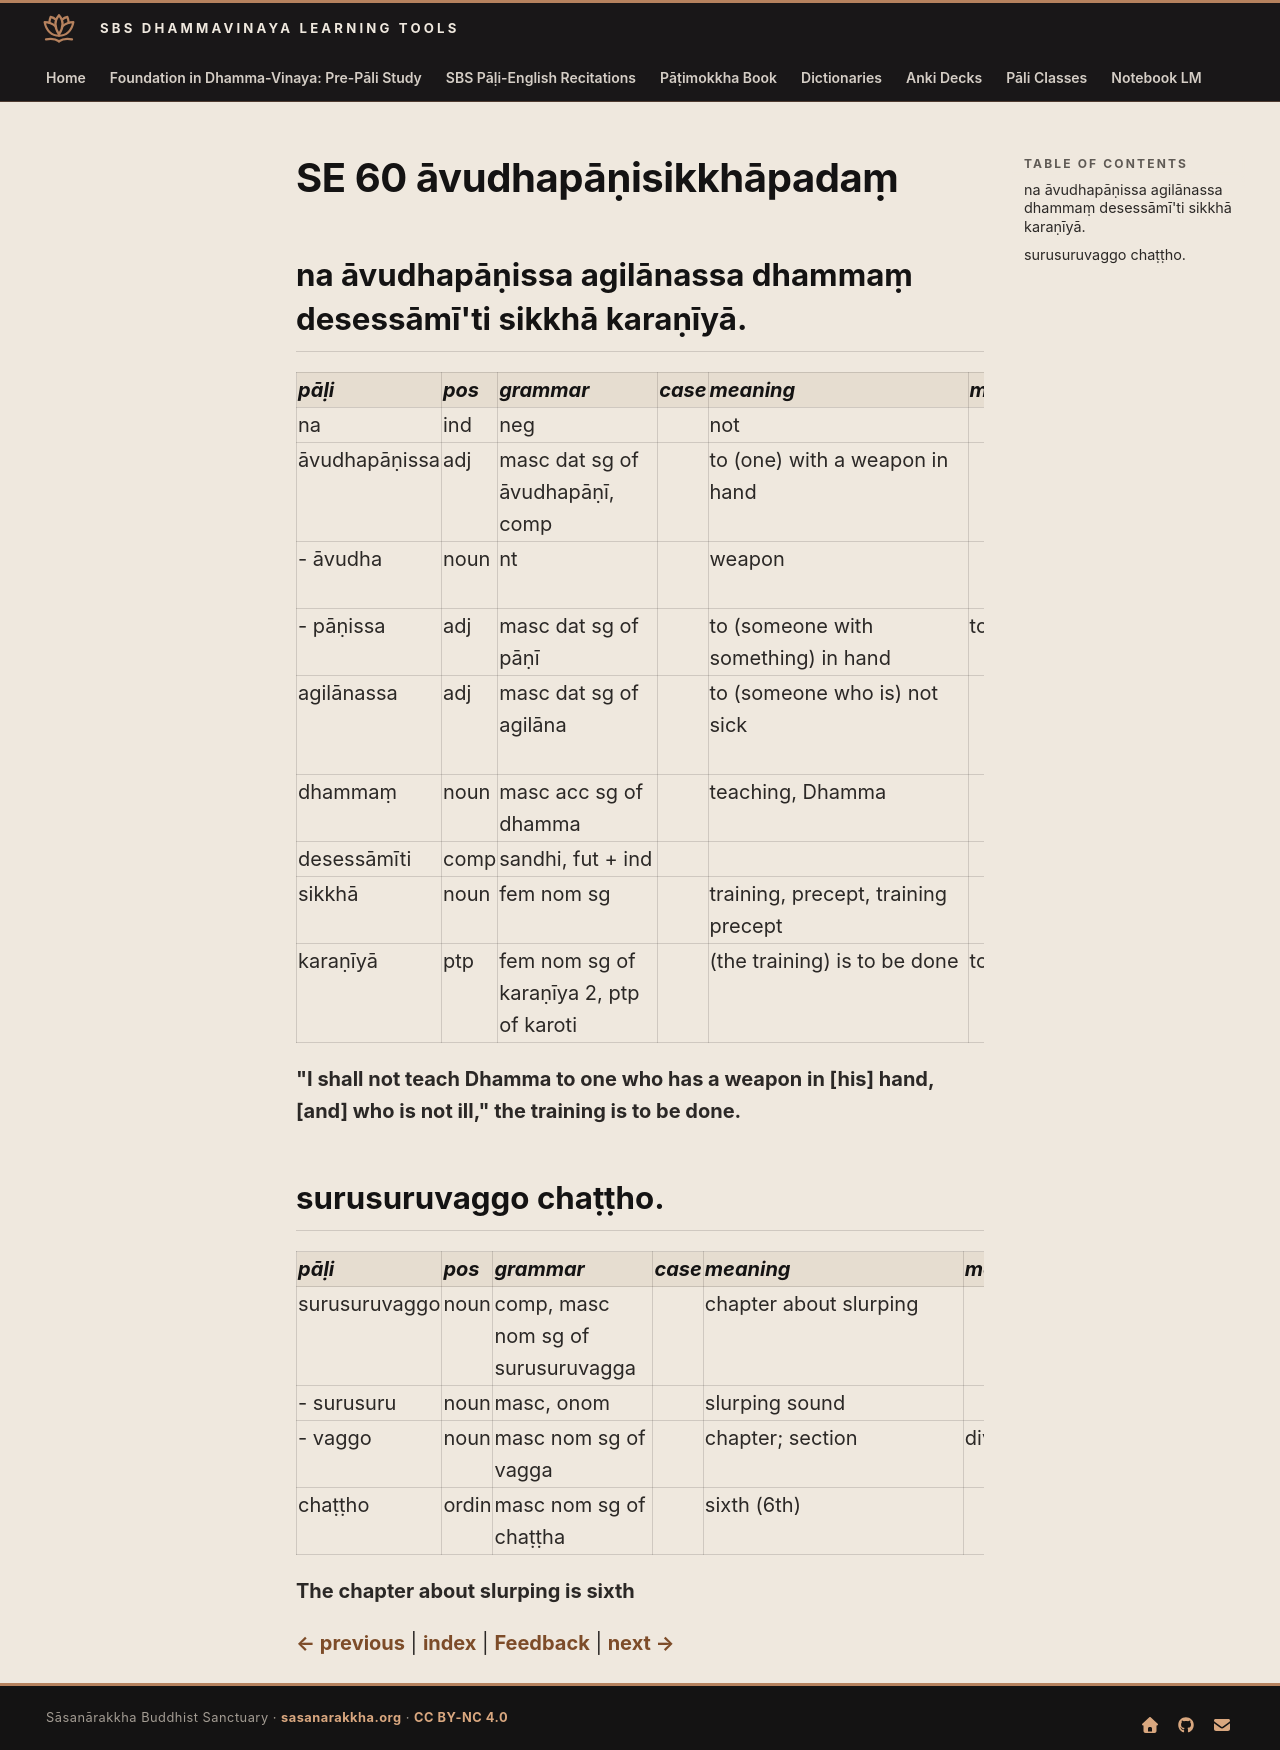

repository: sasanarakkha/study-tools · page: 6-pali-class/bhikkhu-patimokkha/219-se-60/index.html · generator: mkdocs

# SE 60 āvudhapāṇisikkhāpadaṃ

## na āvudhapāṇissa agilānassa dhammaṃ desessāmī'ti sikkhā karaṇīyā.

| pāḷi | pos | grammar | case | meaning | meaning_lit | root | base | construction | compound_type | compound_construction |
| :--- | :--- | :--- | :--- | :--- | :--- | :--- | :--- | :--- | :--- | :--- |
| na | ind | neg | | not | | | | | | |
| āvudhapāṇissa | adj | masc dat sg of āvudhapāṇī, comp | | to (one) with a weapon in hand | | | | āvudha + pāṇī | kammadhāraya > bahubbīhi | āvudha + pāṇī |
| - āvudha | noun | nt | | weapon | | √yudh (fight) | | ā + √yudh > vudh + a | | |
| - pāṇissa | adj | masc dat sg of pāṇī | | to (someone with something) in hand | to handed | | | pāṇi + ī | | |
| agilānassa | adj | masc dat sg of agilāna | | to (someone who is) not sick | | √gilā (be sick, tired) | | na + √gilā + ana | | |
| dhammaṃ | noun | masc acc sg of dhamma | | teaching, Dhamma | | √dhar (hold) | | √dhar + ma | | |
| desessāmīti | comp | sandhi, fut + ind | | | | | | desissāmi + iti | | |
| sikkhā | noun | fem nom sg | | training, precept, training precept | | √sikkh (train) | | √sikkh + ā | | |
| karaṇīyā | ptp | fem nom sg of karaṇīya 2, ptp of karoti | | (the training) is to be done | to be done | √kar (do, make) | | √kar + aṇīya | | |

**"I shall not teach Dhamma to one who has a weapon in [his] hand, [and] who is not ill," the training is to be done.**

## surusuruvaggo chaṭṭho.

| pāḷi | pos | grammar | case | meaning | meaning_lit | root | base | construction | compound_type | compound_construction |
| :--- | :--- | :--- | :--- | :--- | :--- | :--- | :--- | :--- | :--- | :--- |
| surusuruvaggo | noun | comp, masc nom sg of surusuruvagga | | chapter about slurping | | | | surusuru + vagga | kammadhāraya | surusuru + vagga |
| - surusuru | noun | masc, onom | | slurping sound | | | | suru + suru | | |
| - vaggo | noun | masc nom sg of vagga | | chapter; section | division | | | vi + agga | | |
| chaṭṭho | ordin | masc nom sg of chaṭṭha | | sixth (6th) | | | | cha + ṭṭha | | |

**The chapter about slurping is sixth**


[← previous](218-se-59.md) | [index](index.md) | [Feedback](https://docs.google.com/forms/d/e/1FAIpQLSdG6zKDtlwibtrX-cbKVn4WmIs8miH4VnuJvb7f94plCDKJyA/viewform?usp=pp_url&entry.1433863141=%C4%81vudhap%C4%81%E1%B9%87isikkh%C4%81pada%E1%B9%83) | [next →](220-se-61.md)
